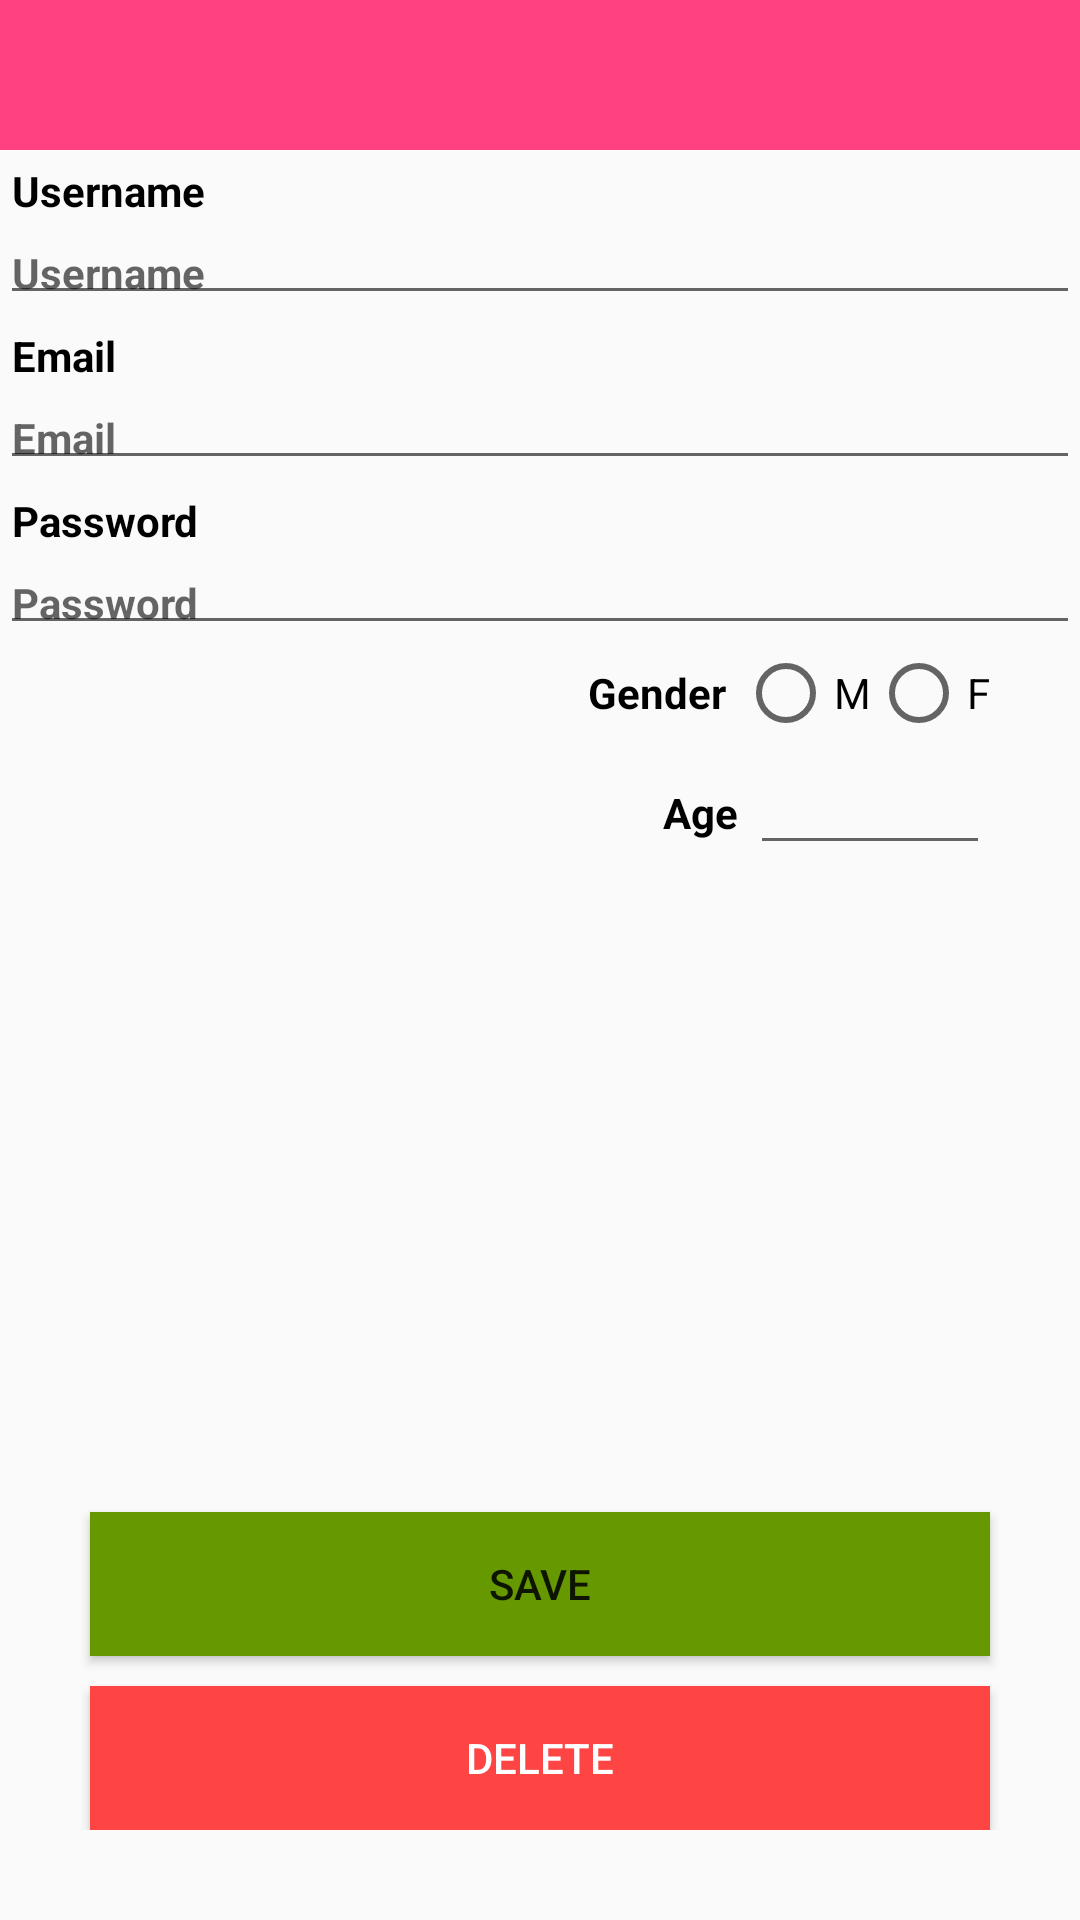

The Android layout XML behind this screen, and the referenced resources:
<!-- AndroidManifest.xml: application theme AppTheme -->
<!-- res/layout/activity_profile.xml -->
<?xml version="1.0" encoding="utf-8"?>
<LinearLayout xmlns:android="http://schemas.android.com/apk/res/android"
    xmlns:app="http://schemas.android.com/apk/res-auto"
    xmlns:tools="http://schemas.android.com/tools"
    android:layout_width="match_parent"
    android:layout_height="match_parent"
    android:orientation="vertical"
    tools:context=".ProfileActivity">

    <android.support.v7.widget.Toolbar
        android:layout_width="match_parent"
        android:layout_height="50dp"
        android:id="@+id/menutoolbarprofile"
        android:background="@color/colorAccent"
        />
    <ImageView
        android:layout_width="100dp"
        android:layout_height="wrap_content"
        android:adjustViewBounds="true"
        android:id="@+id/profileImage"/>
    <TextView
        style="@style/Meca"
        android:text="@string/Username" />
    <EditText
        android:id="@+id/username"
        style="@style/Meca"
        android:hint="@string/Username"
        android:inputType="textPersonName"
        android:lines="1"/>


    <TextView

        style="@style/Meca"
        android:text="@string/Email" />
    <EditText
        android:id="@+id/email"
        style="@style/Meca"
        android:hint="@string/Email"
        android:inputType="textEmailAddress"/>

    <TextView
        style="@style/Meca"
        android:text="@string/Password" />
    <EditText
        android:id="@+id/password"
        style="@style/Meca"
        android:hint="@string/Password"
        android:inputType="textPassword"
        android:maxLength="15"/>



        <RadioGroup
            android:layout_width="match_parent"
            android:layout_height="wrap_content"
            android:orientation="horizontal"
            android:gravity="end"
            android:layout_marginEnd="30dp">

             <TextView
                 android:layout_width="wrap_content"
                 android:layout_height="wrap_content"
                 style="@style/Meca"
                 android:text="@string/Gender"/>

            <RadioButton
                android:id="@+id/gendermasculine"
                android:layout_width="wrap_content"
                android:layout_height="wrap_content"
                android:text="@string/M"

                />
            <RadioButton
                android:id="@+id/genderfemale"
                android:layout_width="wrap_content"
                android:layout_height="wrap_content"
                android:text="@string/F"

                />

        </RadioGroup>
    <LinearLayout
        android:layout_width="match_parent"
        android:layout_height="wrap_content"
        android:orientation="horizontal"
        android:gravity="right"
        android:layout_marginRight="30dp">

        <TextView
            android:layout_width="wrap_content"
            android:layout_height="wrap_content"
            style="@style/Meca"
            android:text="@string/Age"/>

        <EditText
            android:id="@+id/age"
            android:layout_width="80dp"
            android:layout_height="wrap_content"
            android:inputType="number"/>


    </LinearLayout>

    <LinearLayout
        android:layout_width="match_parent"
        android:layout_height="match_parent"
        android:gravity="bottom"
        android:layout_marginBottom="30dp"
        android:orientation="vertical">
        <Button
            android:id="@+id/savedata"
            android:onClick="guardarDatos"
            android:layout_width="match_parent"
            android:layout_height="wrap_content"
            android:layout_gravity="center_horizontal"
            android:layout_marginLeft="30dp"
            android:layout_marginRight="30dp"
            android:background="@android:color/holo_green_dark"
            android:text="@string/Save"/>

        <Button
            android:id="@+id/deletedata"
            android:onClick="borrarDatos"
            android:layout_width="match_parent"
            android:layout_height="wrap_content"
            android:layout_gravity="center_horizontal"
            android:layout_marginLeft="30dp"
            android:layout_marginRight="30dp"
            android:layout_marginTop="10dp"
            android:textColor="@android:color/white"
            android:background="@android:color/holo_red_light"
            android:text="@string/Delete" />

    </LinearLayout>

</LinearLayout>
<!-- resources referenced by this layout -->
<resources>
  <color name="colorAccent">#FF4081</color>
  <string name="Age">Age</string>
  <string name="Delete">Delete</string>
  <string name="Email">Email</string>
  <string name="F">F</string>
  <string name="Gender">Gender</string>
  <string name="M">M</string>
  <string name="Password">Password</string>
  <string name="Save">Save</string>
  <string name="Username">Username</string>
  <style name="Meca" parent="AppTheme">
          <item name="android:layout_width">match_parent</item>
          <item name="android:layout_height">wrap_content</item>
          <item name="android:padding">4dp</item>
          <item name="android:textColor">@android:color/black</item>
          <item name="android:textSize">14sp</item>
          <item name="android:textStyle">bold</item>
      </style>
  <style name="AppTheme" parent="Theme.AppCompat.Light.NoActionBar">
          
          <item name="colorPrimary">@color/colorPrimary</item>
          <item name="colorPrimaryDark">@color/colorPrimaryDark</item>
          <item name="colorAccent">@color/colorAccent</item>
      </style>
  <color name="colorPrimary">#f95dbf</color>
  <color name="colorPrimaryDark">#303F9F</color>
</resources>
